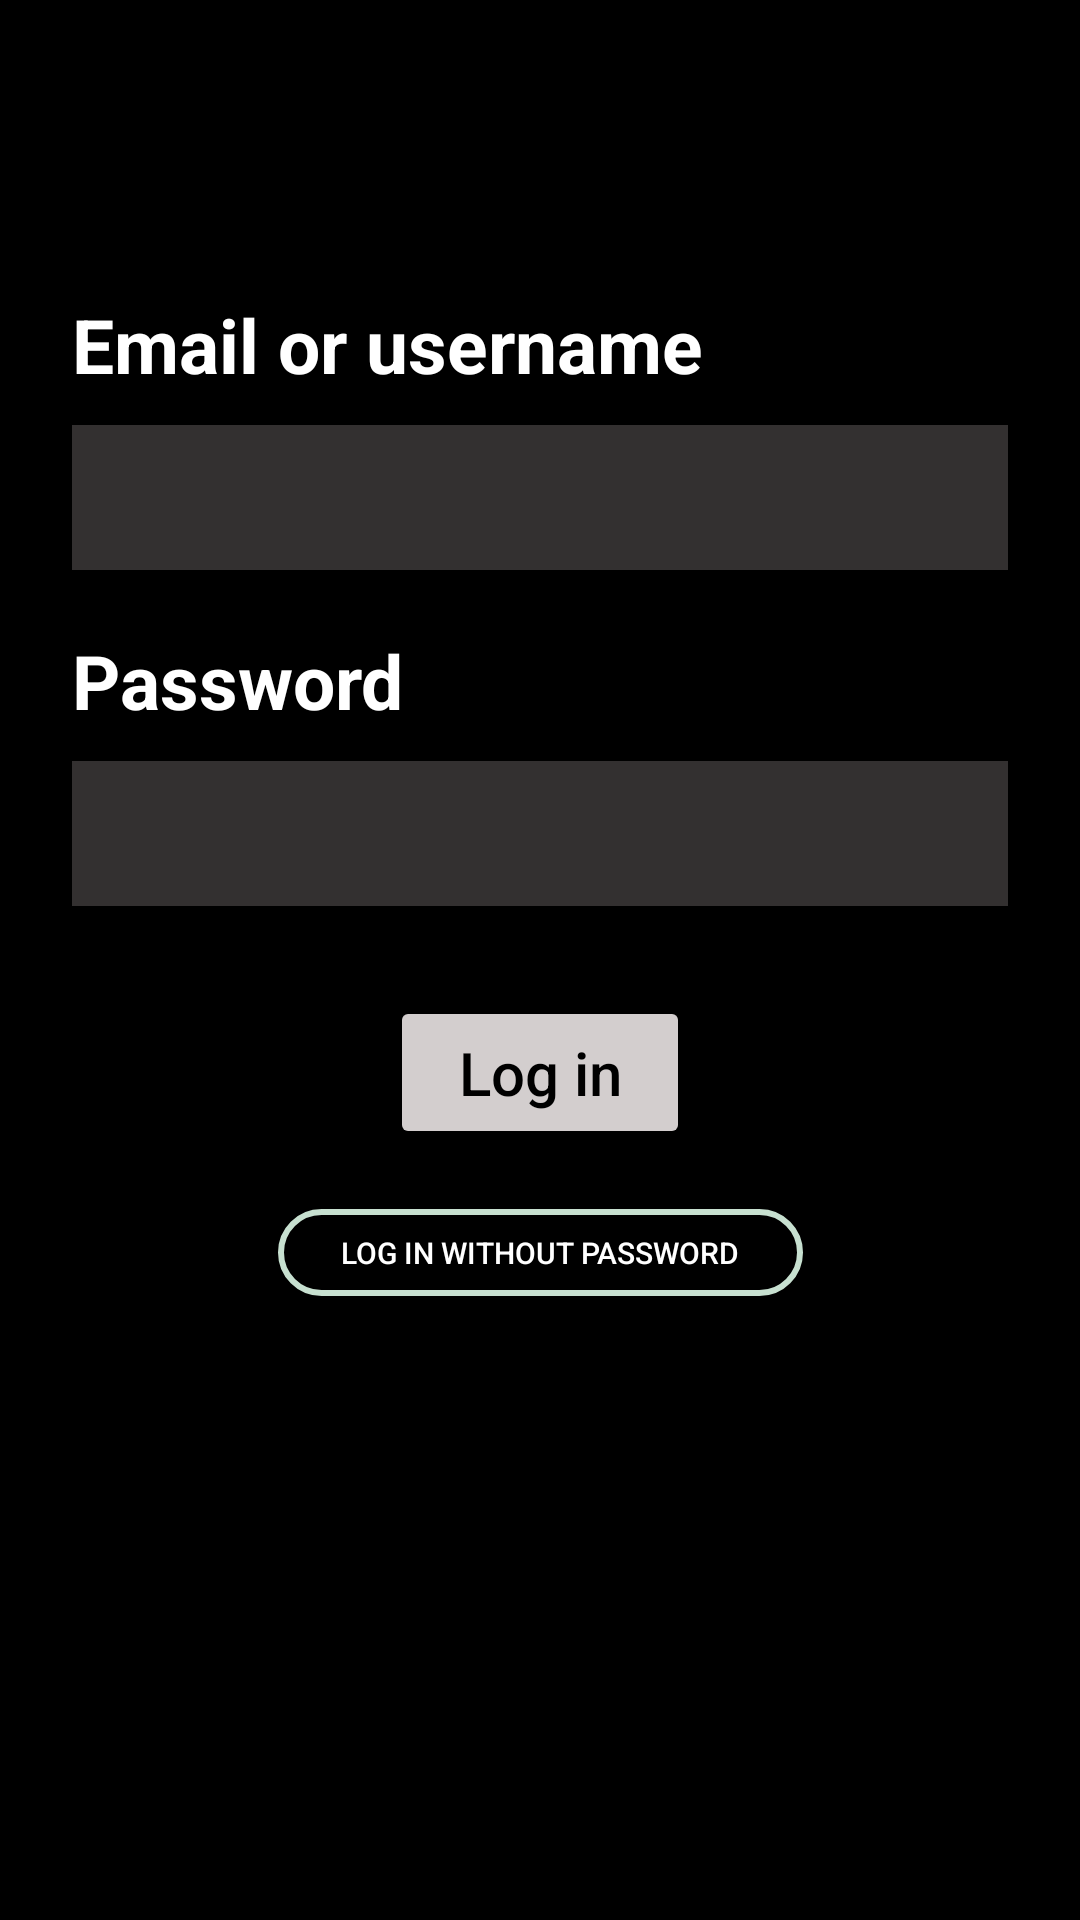

The Android layout XML behind this screen, and the referenced resources:
<!-- AndroidManifest.xml: application theme Theme.MySpotify -->
<!-- res/layout/activity_log_in.xml -->
<?xml version="1.0" encoding="utf-8"?>
<androidx.constraintlayout.widget.ConstraintLayout
    xmlns:android="http://schemas.android.com/apk/res/android"
    xmlns:app="http://schemas.android.com/apk/res-auto"
    xmlns:tools="http://schemas.android.com/tools"
    android:layout_width="match_parent"
    android:layout_height="match_parent"
    android:background="#000000"
    android:padding="24dp">

    
    <ImageView
        android:id="@+id/backArrow"
        android:layout_width="24dp"
        android:layout_height="24dp"
        android:src="@drawable/ic_back_arrow"
        android:contentDescription="Back Arrow"
        app:layout_constraintStart_toStartOf="parent"
        app:layout_constraintTop_toTopOf="parent"
        android:layout_marginTop="10dp"/>

    
    <TextView
        android:id="@+id/emailPrompt"
        android:layout_width="0dp"
        android:layout_height="wrap_content"
        android:text="Email or username"
        android:textColor="#FFFFFF"
        android:textSize="25sp"
        android:textStyle="bold"
        app:layout_constraintTop_toBottomOf="@+id/backArrow"
        app:layout_constraintStart_toStartOf="parent"
        app:layout_constraintEnd_toEndOf="parent"
        android:layout_marginTop="40dp"/>

    
    <EditText
        android:id="@+id/emailInput"
        android:layout_width="0dp"
        android:layout_height="wrap_content"
        android:background="#333030"
        android:padding="12dp"
        android:textColor="#FFFFFF"
        app:layout_constraintTop_toBottomOf="@id/emailPrompt"
        app:layout_constraintStart_toStartOf="parent"
        app:layout_constraintEnd_toEndOf="parent"
        android:layout_marginTop="10dp"/>

    
    <TextView
        android:id="@+id/passwordPrompt"
        android:layout_width="0dp"
        android:layout_height="wrap_content"
        android:text="Password"
        android:textColor="#FFFFFF"
        android:textSize="25sp"
        android:textStyle="bold"
        app:layout_constraintTop_toBottomOf="@id/emailInput"
        app:layout_constraintStart_toStartOf="parent"
        app:layout_constraintEnd_toEndOf="parent"
        android:layout_marginTop="20dp"/>

    
    <EditText
        android:id="@+id/passwordInput"
        android:layout_width="0dp"
        android:layout_height="wrap_content"
        android:background="#333030"
        android:padding="12dp"
        android:textColor="#FFFFFF"
        app:layout_constraintTop_toBottomOf="@id/passwordPrompt"
        app:layout_constraintStart_toStartOf="parent"
        app:layout_constraintEnd_toEndOf="parent"
        android:layout_marginTop="10dp"/>

    
    <Button
        android:id="@+id/loginButton"
        android:layout_width="100dp"
        android:layout_height="wrap_content"
        android:text="Log in"
        android:backgroundTint="#D3CECE"
        android:textColor="#000000"
        android:textSize="20sp"
        android:textAllCaps="false"
        app:layout_constraintTop_toBottomOf="@id/passwordInput"
        app:layout_constraintStart_toStartOf="parent"
        app:layout_constraintEnd_toEndOf="parent"
        android:layout_marginTop="30dp"
        android:padding="12dp"/>

    
    <Button
        android:id="@+id/loginWithoutPassword"
        android:layout_width="175dp"
        android:layout_height="29dp"
        android:layout_marginTop="20dp"
        android:background="@drawable/button_border"
        android:padding="0dp"
        android:text="Log in without password"
        android:textColor="#FFFFFF"
        android:textSize="10dp"
        app:layout_constraintEnd_toEndOf="parent"
        app:layout_constraintStart_toStartOf="parent"
        app:layout_constraintTop_toBottomOf="@id/loginButton" />

</androidx.constraintlayout.widget.ConstraintLayout>
<!-- resources referenced by this layout -->
<resources>
  <!-- drawable button_border (drawable) -->
  <?xml version="1.0" encoding="utf-8"?>
  <shape xmlns:android="http://schemas.android.com/apk/res/android">
      
      <solid android:color="@android:color/transparent" />
  
      
      <stroke
          android:width="2dp"
          android:color="#C7E0D0" />  
  
      
      <corners android:radius="30dp" />
  
      
      <padding
          android:left="8dp"
          android:top="8dp"
          android:right="8dp"
          android:bottom="8dp" />
  </shape>
  <style name="Theme.MySpotify" parent="Base.Theme.MySpotify" />
  <style name="Base.Theme.MySpotify" parent="Theme.Material3.DayNight.NoActionBar">
          
          <item name="colorPrimary">#CED3D0</item> 
          <item name="colorOnPrimary">@color/black</item> 
          <item name="colorSecondary">@color/white</item> 
          <item name="colorOnSecondary">@color/black</item> 
      </style>
  <color name="black">#FF000000</color>
  <color name="white">#FFFFFFFF</color>
</resources>
